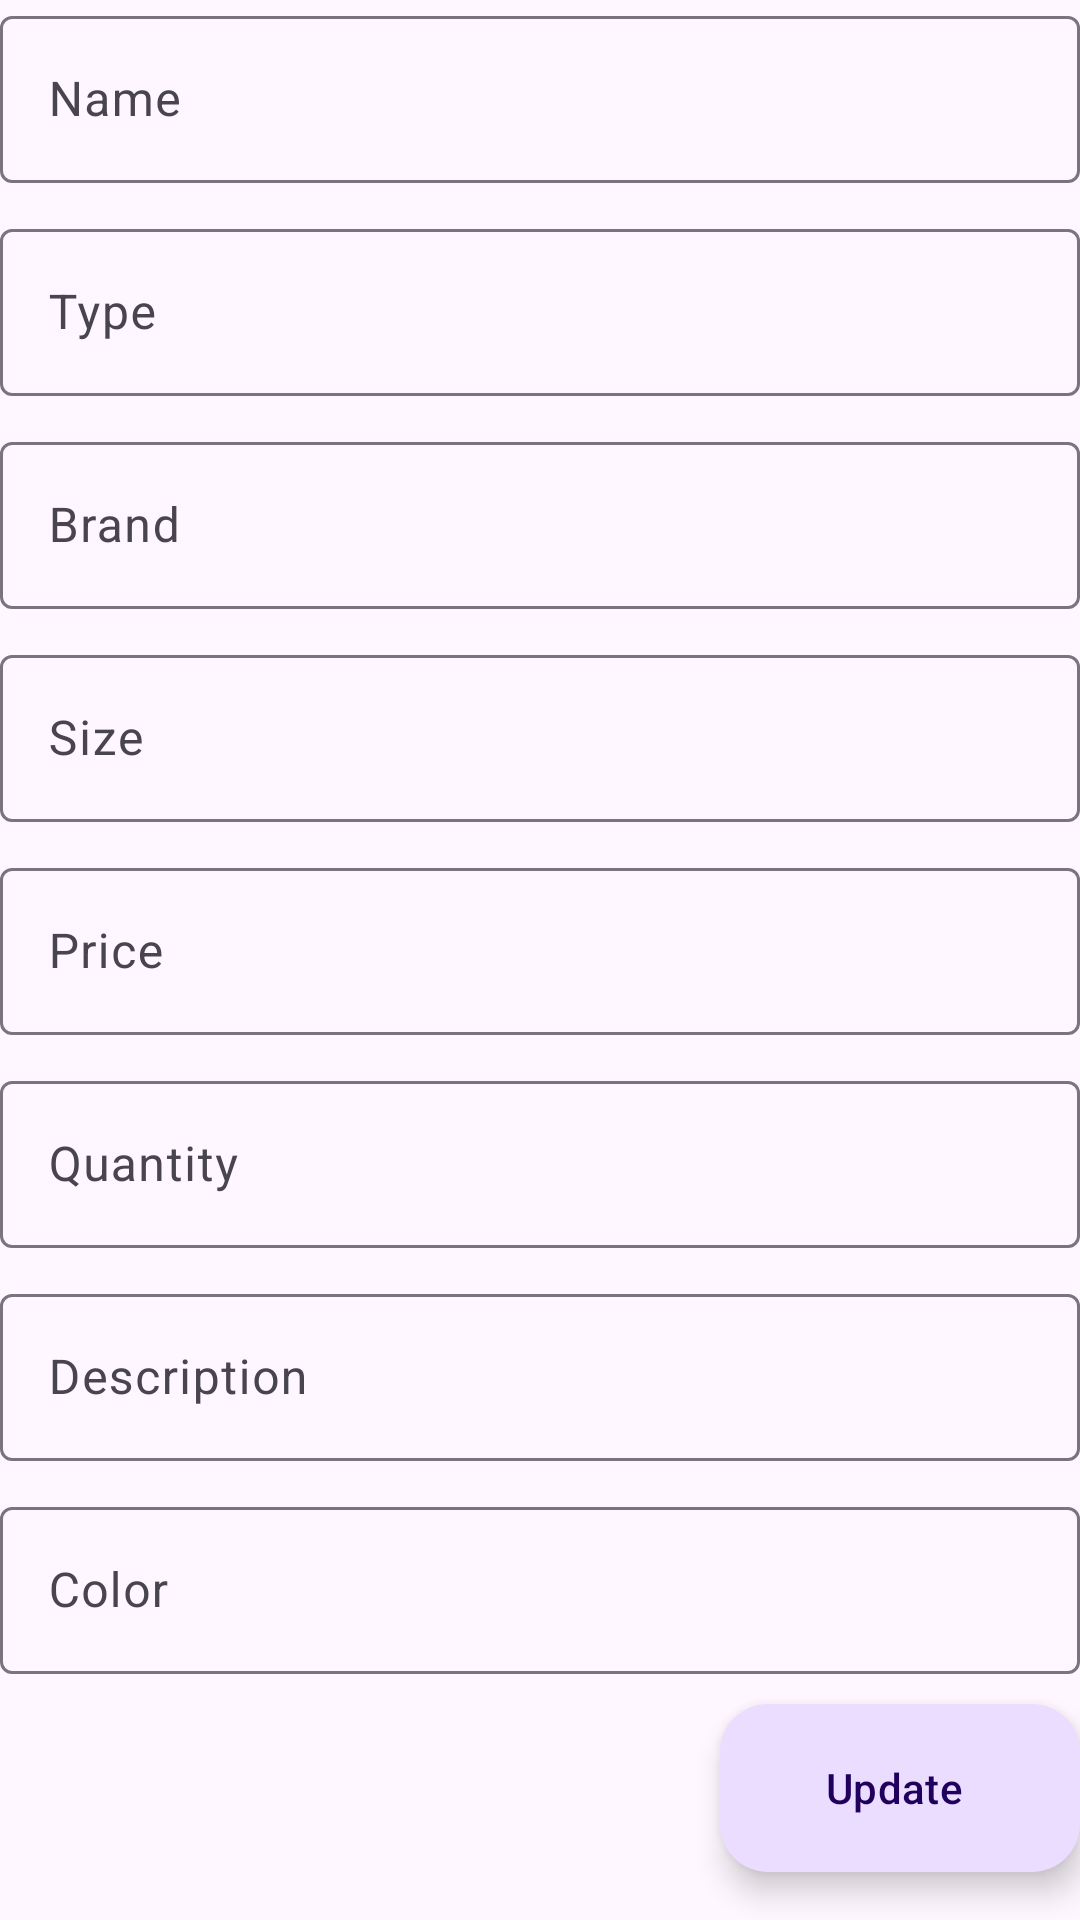

Layout XML and referenced resources for this Android screen:
<!-- AndroidManifest.xml: application theme Theme.SalesManagement -->
<!-- res/layout/fragment_update_product.xml -->
<?xml version="1.0" encoding="utf-8"?>
<FrameLayout xmlns:android="http://schemas.android.com/apk/res/android"
    xmlns:app="http://schemas.android.com/apk/res-auto"
    xmlns:tools="http://schemas.android.com/tools"
    android:layout_width="match_parent"
    android:layout_height="match_parent"
    android:layout_margin="10dp"
    tools:context=".ui.product.update.UpdateProductFragment">

    <androidx.constraintlayout.widget.ConstraintLayout
        android:layout_width="match_parent"
        android:layout_height="wrap_content">

        
        <com.google.android.material.textfield.TextInputLayout
            android:id="@+id/til_product_name"
            android:layout_width="match_parent"
            android:layout_height="wrap_content"
            android:hint="@string/name"
            app:layout_constraintTop_toTopOf="parent">

            <com.google.android.material.textfield.TextInputEditText
                android:layout_width="match_parent"
                android:layout_height="wrap_content" />

        </com.google.android.material.textfield.TextInputLayout>

        
        <com.google.android.material.textfield.TextInputLayout
            android:id="@+id/til_product_type"
            android:layout_width="match_parent"
            android:layout_height="wrap_content"
            android:layout_marginTop="10dp"
            android:hint="@string/type"
            app:layout_constraintTop_toBottomOf="@id/til_product_name">

            <com.google.android.material.textfield.TextInputEditText
                android:layout_width="match_parent"
                android:layout_height="wrap_content" />

        </com.google.android.material.textfield.TextInputLayout>

        
        <com.google.android.material.textfield.TextInputLayout
            android:id="@+id/til_product_brand"
            android:layout_width="match_parent"
            android:layout_height="wrap_content"
            android:layout_marginTop="10dp"
            android:hint="@string/brand"
            app:layout_constraintTop_toBottomOf="@id/til_product_type">

            <com.google.android.material.textfield.TextInputEditText
                android:layout_width="match_parent"
                android:layout_height="wrap_content" />

        </com.google.android.material.textfield.TextInputLayout>

        
        <com.google.android.material.textfield.TextInputLayout
            android:id="@+id/til_product_size"
            android:layout_width="match_parent"
            android:layout_height="wrap_content"
            android:layout_marginTop="10dp"
            android:hint="@string/size"
            app:layout_constraintTop_toBottomOf="@id/til_product_brand">

            <com.google.android.material.textfield.TextInputEditText
                android:layout_width="match_parent"
                android:layout_height="wrap_content" />

        </com.google.android.material.textfield.TextInputLayout>

        
        <com.google.android.material.textfield.TextInputLayout
            android:id="@+id/til_product_price"
            android:layout_width="match_parent"
            android:layout_height="wrap_content"
            android:layout_marginTop="10dp"
            android:hint="@string/price"
            app:layout_constraintTop_toBottomOf="@id/til_product_size">

            <com.google.android.material.textfield.TextInputEditText
                android:layout_width="match_parent"
                android:layout_height="wrap_content"
                android:inputType="number" />

        </com.google.android.material.textfield.TextInputLayout>

        
        <com.google.android.material.textfield.TextInputLayout
            android:id="@+id/til_product_quantity"
            android:layout_width="match_parent"
            android:layout_height="wrap_content"
            android:layout_marginTop="10dp"
            android:hint="@string/quantity"
            app:layout_constraintTop_toBottomOf="@id/til_product_price">

            <com.google.android.material.textfield.TextInputEditText
                android:layout_width="match_parent"
                android:layout_height="wrap_content"
                android:inputType="number" />

        </com.google.android.material.textfield.TextInputLayout>

        
        <com.google.android.material.textfield.TextInputLayout
            android:id="@+id/til_product_description"
            android:layout_width="match_parent"
            android:layout_height="wrap_content"
            android:layout_marginTop="10dp"
            android:hint="@string/description"
            app:layout_constraintTop_toBottomOf="@id/til_product_quantity">

            <com.google.android.material.textfield.TextInputEditText
                android:layout_width="match_parent"
                android:layout_height="wrap_content" />

        </com.google.android.material.textfield.TextInputLayout>

        
        <com.google.android.material.textfield.TextInputLayout
            android:id="@+id/til_product_color"
            android:layout_width="match_parent"
            android:layout_height="wrap_content"
            android:layout_marginTop="10dp"
            android:hint="@string/color"
            app:layout_constraintTop_toBottomOf="@id/til_product_description">

            <com.google.android.material.textfield.TextInputEditText
                android:layout_width="match_parent"
                android:layout_height="wrap_content" />

        </com.google.android.material.textfield.TextInputLayout>

    </androidx.constraintlayout.widget.ConstraintLayout>

    <com.google.android.material.floatingactionbutton.ExtendedFloatingActionButton
        android:id="@+id/fab_update_product"
        android:layout_width="wrap_content"
        android:layout_height="wrap_content"
        android:layout_gravity="bottom|end"
        android:layout_marginBottom="16dp"
        android:text="@string/update"
        app:icon="@drawable/ic_edit_square" />
</FrameLayout>
<!-- resources referenced by this layout -->
<resources>
  <string name="brand">Brand</string>
  <string name="color">Color</string>
  <string name="description">Description</string>
  <string name="name">Name</string>
  <string name="price">Price</string>
  <string name="quantity">Quantity</string>
  <string name="size">Size</string>
  <string name="type">Type</string>
  <string name="update">Update</string>
  <style name="Theme.SalesManagement" parent="Theme.Material3.DayNight">
          
  
  
  
          
  
  
  
          
  
          
      </style>
</resources>
